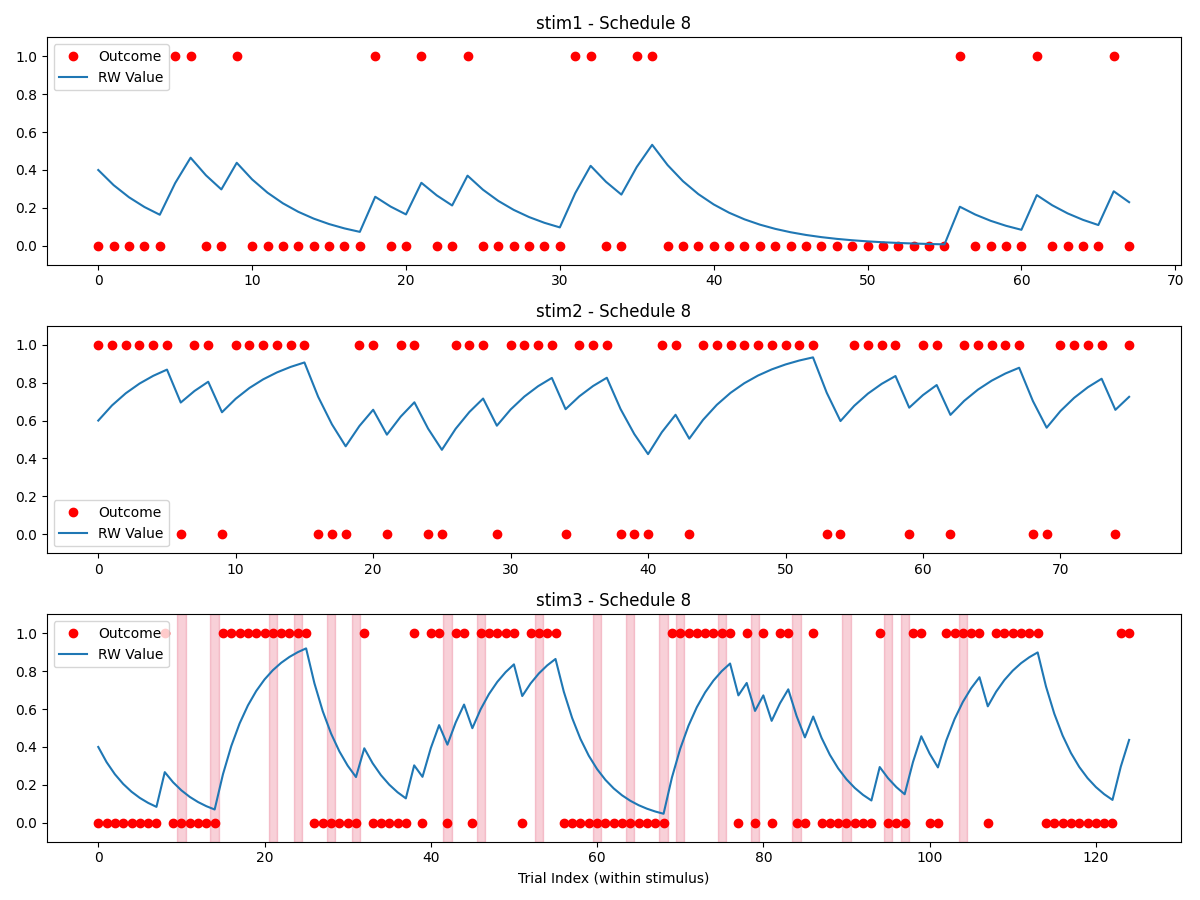

The file beside this chart, header and first rows:
stimulus, outcome, ISI, ITI, stim3_state, reversal, trial_type, expectedness, trial_since_reversal, sigma_switch, reinforcement_low, reinforcement_high, stim1_pct, stim2_pct, stim3_pct, alpha, no_decisions_per_type, oddball_cutoff
stim1, 0, 2596, 2699, low, , rating, regular, , 2, 0.2, 0.8, 0.25, 0.25, 0.5, 0.2, 4, 6
stim1, 0, 2590, 2555, low, , rating, regular, , 2, 0.2, 0.8, 0.25, 0.25, 0.5, 0.2, 4, 6
stim3, 0, 2461, 2633, low, 0, rating, regular, 2, 2, 0.2, 0.8, 0.25, 0.25, 0.5, 0.2, 4, 6
stim2, 1, 2360, 2586, high, , rating, regular, , 2, 0.2, 0.8, 0.25, 0.25, 0.5, 0.2, 4, 6
stim1, 0, 2271, 2440, low, , rating, regular, , 2, 0.2, 0.8, 0.25, 0.25, 0.5, 0.2, 4, 6
stim3, 0, 2730, 2293, low, 0, rating, regular, 3, 2, 0.2, 0.8, 0.25, 0.25, 0.5, 0.2, 4, 6
stim3, 0, 2667, 2340, low, 0, rating, regular, 4, 2, 0.2, 0.8, 0.25, 0.25, 0.5, 0.2, 4, 6
stim1, 0, 2339, 2178, low, , rating, regular, , 2, 0.2, 0.8, 0.25, 0.25, 0.5, 0.2, 4, 6
stim3, 0, 2619, 2555, low, 0, rating, regular, 5, 2, 0.2, 0.8, 0.25, 0.25, 0.5, 0.2, 4, 6
stim3, 0, 2540, 2290, low, 0, rating, regular, 6, 2, 0.2, 0.8, 0.25, 0.25, 0.5, 0.2, 4, 6
stim3, 0, 2655, 2373, low, 0, rating, regular, 7, 2, 0.2, 0.8, 0.25, 0.25, 0.5, 0.2, 4, 6
stim2, 1, 2315, 2607, high, , rating, regular, , 2, 0.2, 0.8, 0.25, 0.25, 0.5, 0.2, 4, 6
stim3, 0, 2730, 2566, low, 0, rating, regular, 8, 2, 0.2, 0.8, 0.25, 0.25, 0.5, 0.2, 4, 6
stim2, 1, 2523, 2828, high, , rating, regular, , 2, 0.2, 0.8, 0.25, 0.25, 0.5, 0.2, 4, 6
stim3, 0, 2541, 2683, low, 0, rating, regular, 9, 2, 0.2, 0.8, 0.25, 0.25, 0.5, 0.2, 4, 6
stim3, 1, 2518, 2665, low, 0, rating, oddball, 10, 2, 0.2, 0.8, 0.25, 0.25, 0.5, 0.2, 4, 6
stim2, 1, 2548, 2200, high, , rating, regular, , 2, 0.2, 0.8, 0.25, 0.25, 0.5, 0.2, 4, 6
stim3, 0, 2460, 2437, low, 0, rating, regular, 11, 2, 0.2, 0.8, 0.25, 0.25, 0.5, 0.2, 4, 6
stim3, 0, 2447, 2690, low, 0, rating, regular, 12, 2, 0.2, 0.8, 0.25, 0.25, 0.5, 0.2, 4, 6
DECISION_stim1_vs_stim2_, , , , , , decision, , , 2, 0.2, 0.8, 0.25, 0.25, 0.5, 0.2, 4, 6
stim3, 0, 2726, 2478, low, 0, rating, regular, 13, 2, 0.2, 0.8, 0.25, 0.25, 0.5, 0.2, 4, 6
stim2, 1, 2521, 2483, high, , rating, regular, , 2, 0.2, 0.8, 0.25, 0.25, 0.5, 0.2, 4, 6
stim2, 1, 2391, 2542, high, , rating, regular, , 2, 0.2, 0.8, 0.25, 0.25, 0.5, 0.2, 4, 6
stim1, 0, 2320, 2484, low, , rating, regular, , 2, 0.2, 0.8, 0.25, 0.25, 0.5, 0.2, 4, 6
stim3, 0, 2480, 2875, low, 0, rating, regular, 14, 2, 0.2, 0.8, 0.25, 0.25, 0.5, 0.2, 4, 6
stim1, 1, 2491, 2447, low, , rating, oddball, , 2, 0.2, 0.8, 0.25, 0.25, 0.5, 0.2, 4, 6
stim3, 0, 2655, 2223, low, 0, rating, regular, 15, 2, 0.2, 0.8, 0.25, 0.25, 0.5, 0.2, 4, 6
stim3, 0, 2347, 2510, high, 1, rating, oddball-early, 1, 2, 0.2, 0.8, 0.25, 0.25, 0.5, 0.2, 4, 6
stim2, 0, 2435, 2603, high, , rating, oddball, , 2, 0.2, 0.8, 0.25, 0.25, 0.5, 0.2, 4, 6
DECISION_stim1_vs_stim2_, , , , , , decision, , , 2, 0.2, 0.8, 0.25, 0.25, 0.5, 0.2, 4, 6
stim2, 1, 2487, 2637, high, , rating, regular, , 2, 0.2, 0.8, 0.25, 0.25, 0.5, 0.2, 4, 6
stim3, 1, 2479, 2106, high, 1, rating, regular, 2, 2, 0.2, 0.8, 0.25, 0.25, 0.5, 0.2, 4, 6
stim3, 1, 2379, 2599, high, 1, rating, regular, 3, 2, 0.2, 0.8, 0.25, 0.25, 0.5, 0.2, 4, 6
stim2, 1, 2551, 2826, high, , rating, regular, , 2, 0.2, 0.8, 0.25, 0.25, 0.5, 0.2, 4, 6
stim2, 0, 2552, 2297, high, , rating, oddball, , 2, 0.2, 0.8, 0.25, 0.25, 0.5, 0.2, 4, 6
stim3, 1, 2065, 2216, high, 1, rating, regular, 4, 2, 0.2, 0.8, 0.25, 0.25, 0.5, 0.2, 4, 6
stim2, 1, 2332, 2445, high, , rating, regular, , 2, 0.2, 0.8, 0.25, 0.25, 0.5, 0.2, 4, 6
stim2, 1, 2687, 2306, high, , rating, regular, , 2, 0.2, 0.8, 0.25, 0.25, 0.5, 0.2, 4, 6
stim1, 1, 2262, 2628, low, , rating, oddball, , 2, 0.2, 0.8, 0.25, 0.25, 0.5, 0.2, 4, 6
stim2, 1, 2298, 2354, high, , rating, regular, , 2, 0.2, 0.8, 0.25, 0.25, 0.5, 0.2, 4, 6
stim3, 1, 2089, 2649, high, 1, rating, regular, 5, 2, 0.2, 0.8, 0.25, 0.25, 0.5, 0.2, 4, 6
stim3, 1, 2780, 2446, high, 1, rating, regular, 6, 2, 0.2, 0.8, 0.25, 0.25, 0.5, 0.2, 4, 6
stim2, 1, 2828, 2564, high, , rating, regular, , 2, 0.2, 0.8, 0.25, 0.25, 0.5, 0.2, 4, 6
stim3, 1, 2460, 2263, high, 1, rating, regular, 7, 2, 0.2, 0.8, 0.25, 0.25, 0.5, 0.2, 4, 6
stim3, 1, 2021, 2525, high, 1, rating, regular, 8, 2, 0.2, 0.8, 0.25, 0.25, 0.5, 0.2, 4, 6
DECISION_stim1_vs_stim2_, , , , , , decision, , , 2, 0.2, 0.8, 0.25, 0.25, 0.5, 0.2, 4, 6
stim3, 1, 2248, 1991, high, 1, rating, regular, 9, 2, 0.2, 0.8, 0.25, 0.25, 0.5, 0.2, 4, 6
stim2, 1, 2548, 2429, high, , rating, regular, , 2, 0.2, 0.8, 0.25, 0.25, 0.5, 0.2, 4, 6
stim1, 0, 2675, 2680, low, , rating, regular, , 2, 0.2, 0.8, 0.25, 0.25, 0.5, 0.2, 4, 6
stim2, 1, 2537, 2207, high, , rating, regular, , 2, 0.2, 0.8, 0.25, 0.25, 0.5, 0.2, 4, 6
stim3, 1, 2520, 2603, high, 1, rating, regular, 10, 2, 0.2, 0.8, 0.25, 0.25, 0.5, 0.2, 4, 6
stim3, 1, 2473, 2417, high, 1, rating, regular, 11, 2, 0.2, 0.8, 0.25, 0.25, 0.5, 0.2, 4, 6
DECISION_stim1_vs_stim2_, , , , , , decision, , , 2, 0.2, 0.8, 0.25, 0.25, 0.5, 0.2, 4, 6
stim2, 0, 2330, 2159, high, , rating, oddball, , 2, 0.2, 0.8, 0.25, 0.25, 0.5, 0.2, 4, 6
stim3, 1, 2459, 2511, high, 1, rating, regular, 12, 2, 0.2, 0.8, 0.25, 0.25, 0.5, 0.2, 4, 6
stim3, 0, 2509, 2690, high, 1, rating, oddball, 13, 2, 0.2, 0.8, 0.25, 0.25, 0.5, 0.2, 4, 6
stim3, 0, 2726, 2479, low, 2, rating, regular, 1, 2, 0.2, 0.8, 0.25, 0.25, 0.5, 0.2, 4, 6
stim2, 0, 2254, 2442, high, , rating, oddball, , 2, 0.2, 0.8, 0.25, 0.25, 0.5, 0.2, 4, 6
stim1, 0, 2631, 2470, low, , rating, regular, , 2, 0.2, 0.8, 0.25, 0.25, 0.5, 0.2, 4, 6
stim2, 0, 2786, 2241, high, , rating, oddball, , 2, 0.2, 0.8, 0.25, 0.25, 0.5, 0.2, 4, 6
... 229 more rows
